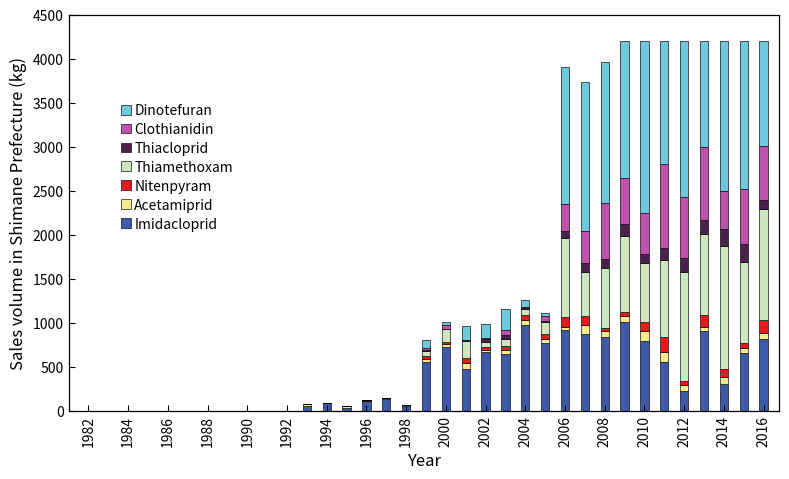

The script that saved this image:
import numpy as np
import pandas as pd
import matplotlib.pyplot as plt


# =========================================================
# 1. 构造示例数据
# =========================================================

np.random.seed(42)

years = np.arange(1982, 2017)

categories = [
    "Imidacloprid",
    "Acetamiprid",
    "Nitenpyram",
    "Thiamethoxam",
    "Thiacloprid",
    "Clothianidin",
    "Dinotefuran"
]

# 模拟不同农药在不同年份的销售量
data = pd.DataFrame(index=years, columns=categories, dtype=float)
data[:] = 0

for year in years:
    # 早期几乎无销售
    if year < 1993:
        values = np.zeros(len(categories))

    # 1993—1998：主要是 Imidacloprid 少量增长
    elif year < 1999:
        values = np.array([
            np.random.uniform(40, 220),   # Imidacloprid
            np.random.uniform(0, 40),     # Acetamiprid
            np.random.uniform(0, 10),     # Nitenpyram
            0,
            0,
            0,
            0
        ])

    # 1999—2005：多个品种开始出现
    elif year < 2006:
        values = np.array([
            np.random.uniform(500, 950),
            np.random.uniform(20, 80),
            np.random.uniform(10, 60),
            np.random.uniform(50, 250),
            np.random.uniform(0, 40),
            np.random.uniform(0, 80),
            np.random.uniform(0, 250)
        ])

    # 2006—2009：总量上升，Dinotefuran 和 Thiamethoxam 增加
    elif year < 2010:
        values = np.array([
            np.random.uniform(150, 900),
            np.random.uniform(20, 100),
            np.random.uniform(20, 100),
            np.random.uniform(350, 850),
            np.random.uniform(50, 130),
            np.random.uniform(250, 550),
            np.random.uniform(800, 1400)
        ])

    # 2010 以后：总量明显升高
    else:
        values = np.array([
            np.random.uniform(150, 1100),
            np.random.uniform(30, 150),
            np.random.uniform(30, 150),
            np.random.uniform(500, 1300),
            np.random.uniform(70, 180),
            np.random.uniform(350, 900),
            np.random.uniform(900, 1900)
        ])

    data.loc[year] = values

# 为了让总量更接近示例图，设置一个逐年增长系数
growth_factor = np.interp(
    years,
    [1982, 1995, 2003, 2010, 2016],
    [0.0, 0.6, 1.0, 1.5, 1.8]
)

data = data.mul(growth_factor, axis=0)

# 控制总量上限，避免过高
row_sum = data.sum(axis=1)
scale = np.where(row_sum > 4200, 4200 / row_sum, 1)
data = data.mul(scale, axis=0)


# =========================================================
# 2. 颜色设置
# =========================================================

colors = {
    "Dinotefuran":   "#6ec9dc",  # 青蓝
    "Clothianidin": "#c052ad",  # 紫红
    "Thiacloprid":  "#4b224e",  # 深紫
    "Thiamethoxam": "#cce6bf",  # 浅绿
    "Nitenpyram":   "#e41a1c",  # 红
    "Acetamiprid":  "#f5e98b",  # 浅黄
    "Imidacloprid": "#3d5aa9",  # 蓝
}

# 堆叠顺序：从柱子底部到顶部
stack_order = [
    "Imidacloprid",
    "Acetamiprid",
    "Nitenpyram",
    "Thiamethoxam",
    "Thiacloprid",
    "Clothianidin",
    "Dinotefuran"
]

# 图例显示顺序：与示例图一致，从上到下
legend_order = [
    "Dinotefuran",
    "Clothianidin",
    "Thiacloprid",
    "Thiamethoxam",
    "Nitenpyram",
    "Acetamiprid",
    "Imidacloprid"
]


# =========================================================
# 3. 绘制堆叠柱状图
# =========================================================

fig, ax = plt.subplots(figsize=(8.0, 4.9), dpi=300)

bottom = np.zeros(len(years))

for cat in stack_order:
    ax.bar(
        years,
        data[cat].values,
        bottom=bottom,
        width=0.42,
        color=colors[cat],
        edgecolor="black",
        linewidth=0.45,
        label=cat
    )
    bottom += data[cat].values


# =========================================================
# 4. 坐标轴样式
# =========================================================

ax.set_xlim(1981.0, 2016.8)
ax.set_ylim(0, 4500)

ax.set_xlabel(
    "Year",
    fontsize=12
)

ax.set_ylabel(
    "Sales volume in Shimane Prefecture (kg)",
    fontsize=12
)

# x 轴每两年显示一个刻度
xticks = np.arange(1982, 2017, 2)
ax.set_xticks(xticks)
ax.set_xticklabels(
    xticks,
    rotation=90,
    fontsize=10
)

ax.set_yticks(np.arange(0, 4501, 500))
ax.set_yticklabels(
    np.arange(0, 4501, 500),
    fontsize=10
)

ax.tick_params(
    axis="both",
    direction="in",
    length=4,
    width=0.8
)

for spine in ax.spines.values():
    spine.set_linewidth(0.9)


# =========================================================
# 5. 图例设置
# =========================================================

handles, labels = ax.get_legend_handles_labels()
handle_dict = dict(zip(labels, handles))

legend_handles = [handle_dict[label] for label in legend_order]

ax.legend(
    legend_handles,
    legend_order,
    loc="upper left",
    bbox_to_anchor=(0.06, 0.80),
    frameon=False,
    fontsize=10,
    handlelength=0.7,
    handletextpad=0.25,
    borderpad=0.2,
    labelspacing=0.35
)


# =========================================================
# 6. 保存图片
# =========================================================

plt.tight_layout()

plt.savefig(
    "stacked_bar_sales_volume_by_year.png",
    dpi=300,
    bbox_inches="tight"
)

plt.savefig(
    "stacked_bar_sales_volume_by_year.pdf",
    bbox_inches="tight"
)

plt.show()
